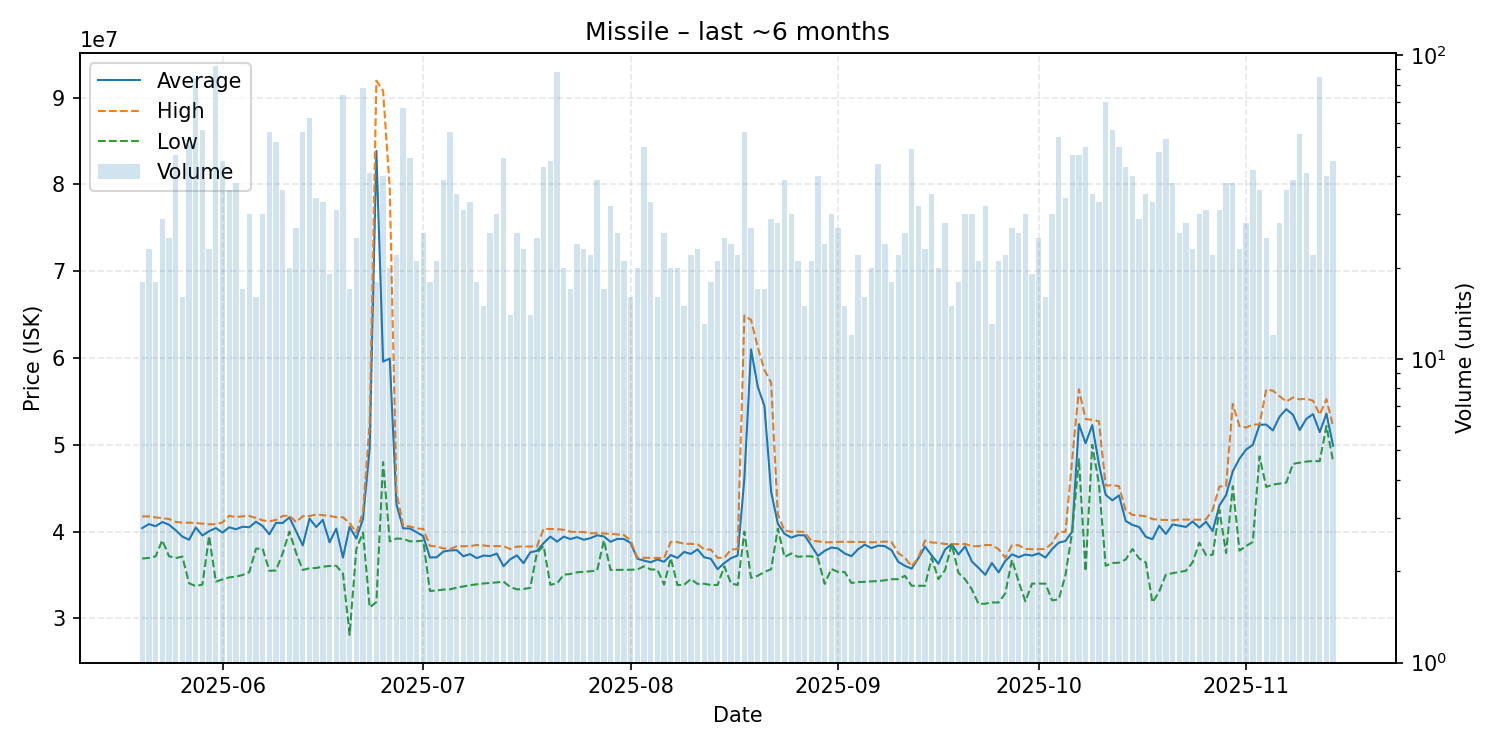

Source data for this figure (header and first rows):
date, average, highest, lowest, order_count, volume
2025-05-20, 40403889, 41750000, 36900000, 16, 18
2025-05-21, 40868696, 41750000, 36965000, 20, 23
2025-05-22, 40621667, 41640000, 37145000, 17, 18
2025-05-23, 41099655, 41540000, 39000000, 25, 29
2025-05-24, 40797600, 41460000, 37170000, 24, 25
2025-05-25, 40158511, 41115000, 36950000, 29, 47
2025-05-26, 39428125, 41030000, 37120000, 16, 16
2025-05-27, 39063269, 41030000, 34050000, 37, 52
2025-05-28, 40470119, 40990000, 33720000, 40, 84
2025-05-29, 39557719, 40910000, 33900000, 41, 57
2025-05-30, 40048261, 40840000, 39495000, 18, 23
2025-05-31, 40406522, 40860000, 34240000, 44, 92
2025-06-01, 39888000, 41050000, 34490000, 35, 45
2025-06-02, 40499722, 41820000, 34725000, 21, 36
2025-06-03, 40273421, 41660000, 34815000, 27, 38
2025-06-04, 40558235, 41770000, 35000000, 17, 17
2025-06-05, 40502333, 41800000, 35320000, 22, 30
2025-06-06, 41135625, 41575000, 38035000, 15, 16
2025-06-07, 40644000, 41295000, 38035000, 28, 30
2025-06-08, 39689286, 41190000, 35480000, 48, 56
2025-06-09, 41009038, 41350000, 35525000, 24, 52
2025-06-10, 40997222, 41800000, 37520000, 23, 36
2025-06-11, 41648000, 41840000, 40000000, 16, 20
2025-06-12, 40044444, 41095000, 37550000, 23, 27
2025-06-13, 38406607, 41780000, 35580000, 28, 56
2025-06-14, 41505484, 41790000, 35780000, 38, 62
2025-06-15, 40526471, 41970000, 35810000, 31, 34
2025-06-16, 41352121, 41890000, 35960000, 24, 33
2025-06-17, 38763684, 41820000, 36035000, 19, 19
2025-06-18, 40344194, 41650000, 36060000, 22, 31
2025-06-19, 37008108, 41650000, 35165000, 37, 74
2025-06-20, 40551765, 40985000, 28100000, 14, 17
2025-06-21, 39206800, 39890000, 37990000, 23, 25
2025-06-22, 41453590, 42250000, 39890000, 54, 78
2025-06-23, 49662683, 52590000, 31270000, 22, 41
2025-06-24, 83856667, 91960000, 31880000, 18, 18
2025-06-25, 59598750, 90795000, 48000000, 16, 40
2025-06-26, 59936500, 79555000, 38875000, 19, 20
2025-06-27, 43128182, 44550000, 39200000, 17, 22
2025-06-28, 40374179, 40680000, 39170000, 43, 67
2025-06-29, 40357826, 40600000, 38880000, 33, 46
2025-06-30, 39934286, 40360000, 38890000, 20, 21
2025-07-01, 39477692, 40310000, 38970000, 21, 26
2025-07-02, 37018889, 38365000, 33160000, 16, 18
2025-07-03, 37039048, 38280000, 33210000, 17, 21
2025-07-04, 37693846, 38065000, 33320000, 24, 39
2025-07-05, 37828036, 38000000, 33350000, 32, 56
2025-07-06, 37863143, 38300000, 33535000, 26, 35
2025-07-07, 37156774, 38310000, 33680000, 24, 31
2025-07-08, 37407273, 38325000, 33830000, 31, 33
2025-07-09, 36943889, 38460000, 33930000, 18, 18
2025-07-10, 37240667, 38400000, 34020000, 15, 15
2025-07-11, 37185385, 38320000, 34080000, 23, 26
2025-07-12, 37466000, 38330000, 34150000, 22, 30
2025-07-13, 36006522, 38320000, 34230000, 29, 46
2025-07-14, 36805000, 37990000, 33630000, 14, 14
2025-07-15, 37254231, 38275000, 33340000, 22, 26
2025-07-16, 36365652, 38280000, 33390000, 13, 23
2025-07-17, 37607143, 38290000, 33520000, 14, 14
2025-07-18, 37790000, 38290000, 37570000, 24, 25
... 119 more rows
